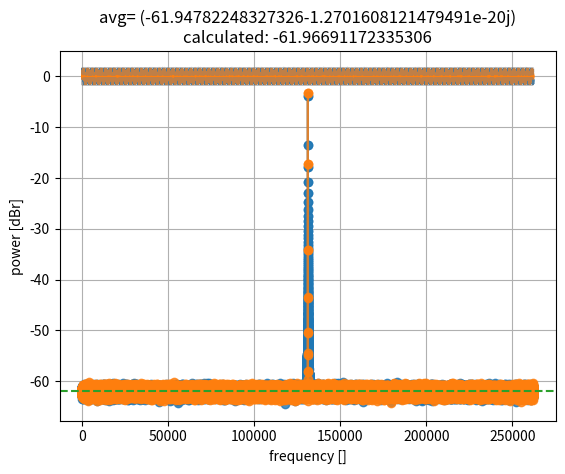

Here is the Python script that generated this plot:
import matplotlib.pyplot as plt
import numpy as np



LEN=2**18
INT=100

val=10*np.log10(2* 0.5**3*2/3/LEN)

NoiseSpec = 1j*np.zeros(LEN)
HannNoiseSpec = 1j*np.zeros(LEN)
cw = 1*np.exp(1j*100.5*2*np.pi*np.arange(LEN)/LEN)
# cw = np.zeros(LEN)

def HannWind(v):
    w=(1-np.cos(np.arange(len(v))/len(v)*2*np.pi))/2
    return v*w

def HannSigPow(v):
    signalSpec=np.fft.fftshift(np.fft.fft(HannWind(v))/len(v))
    pow=8/3*signalSpec*np.conj(signalSpec)
    return pow

def SigPow(v):
    signalSpec=np.fft.fftshift(np.fft.fft(v)/len(v))
    pow=signalSpec*np.conj(signalSpec)
    return pow

for i in range(INT):
    noise=cw+1*(np.random.random(LEN)+1j*np.random.random(LEN)-0.5-0.5j)
    NoiseSpec = NoiseSpec + SigPow(noise)
    HannNoiseSpec = HannNoiseSpec + HannSigPow(noise)
    if i == 0:
        plt.plot(np.real(noise))
        plt.plot(np.imag(noise))
        plt.plot(np.abs(noise), "--", color="gray", alpha=0.5)
        plt.plot(-np.abs(noise), "--", color="gray", alpha=0.5)
        plt.show()


# plt.plot(10*np.log10(powSumm/INT))
plt.plot(10*np.log10(NoiseSpec/INT),"o-",alpha=0.8,color="C0")
plt.plot(10*np.log10(HannNoiseSpec/INT),"o-",alpha=0.8,color="C1")
# plt.plot(np.fft.fftshift(NoiseSpec/INT),"o-",alpha=1)
plt.xlabel("frequency []")
plt.ylabel("power [dBr]")
plt.axhline(val,linestyle="--",color="C2")
plt.title(f"avg= {np.average(10*np.log10(np.fft.fftshift(NoiseSpec/INT)))}\ncalculated: {val}")
plt.grid()
plt.show()